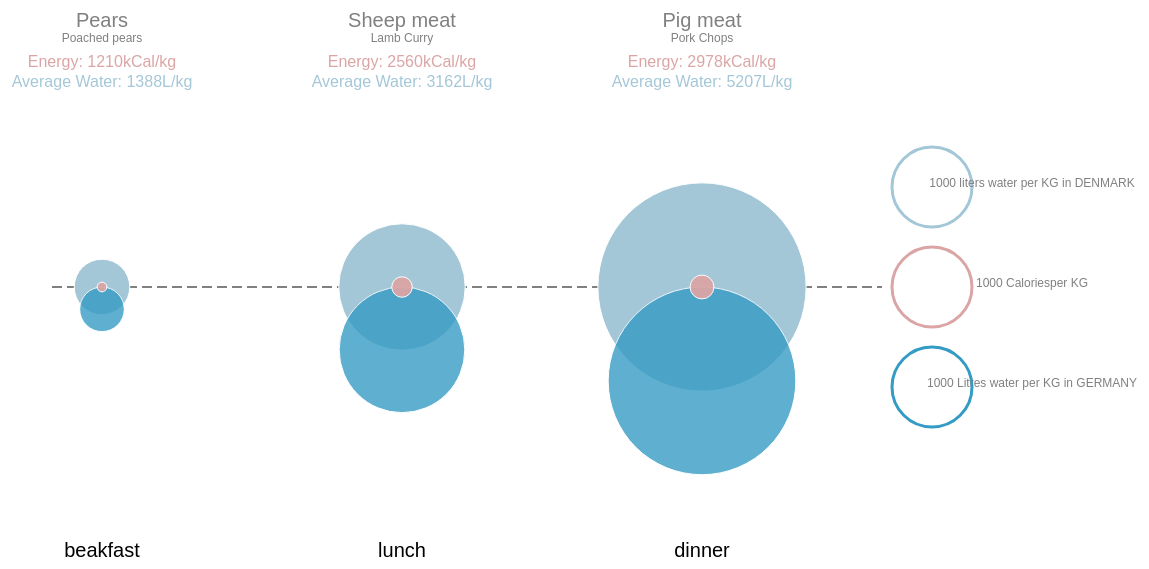
D3 v4 page, settled after 480 driven frames (8 s of simulated time); the page loaded 1 data file(s).



var data;
var categ = [];
var meal = [];
var foods = [];
var cals = [];
var denm = [];
var germ = [];

var denColor = "#A4C7D8";
var gerColor = "#339BC4";
var calColor = "#DBA5A5";

var mornum = 11;
var lunnum = 0;
var dinnum = 6;

var dispScale = 50;

var circ1Offset=50;
var circ2Offset=350;
var circ3Offset=650;


var margin = {top: 20, right: 20, bottom: 20, left: 50},
    width = 1200 - margin.left - margin.right,
    height = 600 - margin.top - margin.bottom;
var svgCanvas;

svgCanvas = d3.select("#vizContainer").append("svg") 
    .attr("width", width + margin.left + margin.right)
    .attr("height", height + margin.top + margin.bottom)
   .append("g")
     .attr("transform", "translate(" + margin.left + "," + margin.top + ")"); 

//reading
d3.csv("data/Water consumption data - Final final.csv", function(myData){
	data = myData;
	console.log(data);
	for (var i = 0; i<data.length; i++) {
		meal.push(data[i]["Meal"]);
		categ.push(data[i]["Product"]);
		foods.push(data[i]["Recipies"]);
		cals.push(data[i]["Calories"]);
		denm.push(parseFloat(data[i]["Denmark water"]));
		germ.push(parseFloat(data[i]["Germany water"]));
	}
	console.log(meal);
	console.log(categ);
	console.log(foods);
	console.log(cals);
	console.log(denm);
	console.log(germ);

	drawData();
});


var axisline = svgCanvas.append("line")
	.attr("x1",0)
	.attr("x2",width-300)
	.attr("y1",height/2)
	.attr("y2",height/2)
    .attr("opacity",1)
    .attr("stroke-dasharray", [10,5])
    .attr("stroke","gray")
    .attr("stroke-width",2)
    .attr("fill","none");

// legend

svgCanvas.append("circle")
    .attr("cx",width-250)
    .attr("cy",height/2-100)
    .attr("r",40)
    .attr("fill","none")
    .attr("stroke-width",3)
    .attr("stroke",denColor);
var legend1 = svgCanvas.append("text")
		.text("1000 liters water per KG in DENMARK")
		.style("font-size", "12px")
		.attr("fill", "gray")
		.attr("x", width-150)
		.attr("y", height/2 -100)

svgCanvas.append("circle")
    .attr("cx",width-250)
    .attr("cy",height/2)
    .attr("r",40)
    .attr("fill","none")
    .attr("stroke-width",3)
    .attr("stroke",calColor);
var legend2 = svgCanvas.append("text")
		.text("1000 Caloriesper KG")
		.style("font-size", "12px")
		.attr("fill", "gray")
		.attr("x", width-150)
		.attr("y", height/2)
		.attr("font-size",24);

svgCanvas.append("circle")
    .attr("cx",width-250)
    .attr("cy",height/2+100)
    .attr("r",40)
    .attr("fill","none")
    .attr("stroke-width",3)
    .attr("stroke",gerColor);
var legend3 = svgCanvas.append("text")
		.text("1000 Litres water per KG in GERMANY")
		.style("font-size", "12px")
		.attr("fill", "gray")
		.attr("x", width-150)
		.attr("y", height/2+100)
		.attr("font-size",24);
/*
// general text
var denText = svgCanvas.append("text")
		.text("DENMARK")
		.style("font-size", "48px")
		.attr("fill", "gray")
		.attr("x", width-100)
		.attr("y", height/2 -20)

var gerText = svgCanvas.append("text")
		.text("GERMANY")
		.style("font-size", "48px")
		.attr("fill", "gray")
		.attr("x", width-100)
		.attr("y", height/2 +40)
*/
var mealText1 = svgCanvas.append("text")
		.text("beakfast")
		.style("font-size", "20px")
		.attr("fill", "black")
		.attr("x", circ1Offset)
		.attr("y", height-10)
var mealText2 = svgCanvas.append("text")
		.text("lunch")
		.style("font-size", "20px")
		.attr("fill", "black")
		.attr("x", circ2Offset)
		.attr("y", height-10)
var mealText1 = svgCanvas.append("text")
		.text("dinner")
		.style("font-size", "20px")
		.attr("fill", "black")
		.attr("x", circ3Offset)
		.attr("y", height-10)


///


// var arcgroup = svgCanvas.append("g")
// 	.attr("id", arcgroup);

// グラフに表示するデータ
var dataArr = [110, 450, 870, 300, 630];
var colorArr = ['#E74C3C', '#3498DB', '#2ECC71', '#9B59B6', '#34495e'];
// グラフ全体のサイズ
// var svgWidth = 500;
// var svgHeight = 500;
 
// // グラフの枠作成
// var svg = d3.select('#sample').append('svg').attr({
//     width: svgWidth,
//     height: svgHeight
// });
// 円グラフを作成
var pie = d3.pie().sort(null).value(function(d) {
    return d;
});
 
// 円グラフのサイズを指定
var arc = d3.arc().innerRadius(50).outerRadius(100);
 
// 円グラフを描画
//var drawarc = arcgroup.selectAll('path')
svgCanvas.selectAll('path')
	.data(pie(dataArr))
	.enter()
	.append('path')
	.style({
    fill: function(d, i) {
        return colorArr[i];
    }})
	.attr({
    d: arc,
    transform: 'translate(' + width / 2 + ', ' + height / 2 + ')'});



// -----------PART 3: DRAWING ON THE CANVAS-----------
function drawData(){


var dScale = d3.scaleLinear()
	.domain([0,d3.max(denm)])
	.range([10, width-10]);
var gScale = d3.scaleLinear()
	.domain([0,d3.max(germ)])
	.range([10, height-10]);
var colorScale = d3.scaleLinear()
    .domain([0,d3.max(denm)])
    .range(["blue","red"]);
var colorScale2 = d3.scaleLinear()
    .domain([0,d3.max(germ)])
    .range(["green","yellow"]);

//

//morning
drawCirc1(mornum);

// lunch
drawCirc2(lunnum);

// dinner
drawCirc3(dinnum);



function drawCompare(index,dx){

var groupName = "group-"+index;

var group = svgCanvas.append("g")
	.attr("id", groupName);

//denmark?
var circ = group.append("g")
    		.attr("transform", "translate(" + dx + ","+ height/2 + ")")
		.append("circle")
			.attr("cx",0)
			.attr("cy",0)
			.attr("r", function(d,i){
//				return dScale(denm[index])/dispScale;
				return denm[index]/dispScale/100;
			})
        	.attr("opacity",1)
			.attr("fill",denColor)
			.attr("stroke","white")

		.transition().delay(500).duration(1000)
        	.attr("r",function(d,i){
				return (denm[index])/(dispScale);
			});

// var arc1 = d3.append("arc")
// 				.attr("innerRadius", 200)
// 				.attr("outerRadus",240)
// 				.attr("startAngle",0)
// 				.attr("endAngle",90);

// var arc2 = svgCanvas.append("path")
// 		.attr("fill",denColor)
// 		.attr("d",arc1);

   // var arc = d3.arc()
   // 	.innerRadius(200)
   // 	.outerRadus(240)
   // 	.startAngle(0)
   // 	.endAngle(90);

   // 	var arc1 = group.append("path")
   // 		.datum({endAngle: tau})
   // 		.style("fill","#ddd")
   // 		.attr("d",arc);

// var svg = d3.select("svg"),
//     width = +svg.attr("width"),
//     height = +svg.attr("height"),
//     g = svg.append("g").attr("transform", "translate(" + width / 2 + "," + height / 2 + ")");
// var background = g.append("path")
//     .datum({endAngle: tau})
//     .style("fill", "#ddd")
//     .attr("d", arc);



//germany
var circ2 = group.append("g")
    		.attr("transform", "translate(" + dx + ","+ height/2 + ")")
		.append("circle")
			.attr("class","cir2")
			.attr("cx",0)
			.attr("cy",function(d,i){
//				return gScale(germ[index])/dispScale;
				return germ[index]/dispScale;
			})
			.attr("r", function(d,i){
				return germ[index]/dispScale/100;
//				return gScale(germ[index])/dispScale;
			})
        	.attr("opacity",0.78)
			.attr("fill",gerColor)
			.attr("stroke","white")
			.transition().delay(500).duration(1000)
        		.attr("r",function(d,i){
					return (germ[index])/(dispScale);
				});


var circ3 = group.append("g")
    		.attr("transform", "translate(" + dx + ","+ height/2 + ")")
		.append("circle")
			.attr("class","cir3")
			.attr("cx",0)
			.attr("cy",0)
			.attr("r",5)
			.attr("opacity",0)
			.attr("fill",calColor)
			.attr("stroke","white")
		.on("mouseover", function(){
			d3.select(this)
				.attr("opacity",1);
			})
		.on("mouseout", function(){
			d3.select(this)
				.attr("opacity",0.94);
			})
		.on("click", function(){
			if(dx==circ1Offset){ 
				if(mornum>=11){return mornum-=4;}
				else{
					mornum++;
					// console.log(mornum);
					 drawCompare(mornum, dx);
		}
		}	else if(dx==circ2Offset){
				if(dinnum>=7){return dinnum-=4;}
				else{
					dinnum++;
					// console.log(mornum);
					 drawCompare(dinnum, dx);
		}	
			} else if(dx==circ3Offset){ 
				if(lunnum>=3){return lunnum-=4;}
				else{
					lunnum++;
					 drawCompare(lunnum, dx);
					}
			}
			console.log(groupName);
			d3.select("#"+groupName)
				.remove();
	})
		.transition().delay(500).duration(1000)
        	.attr("opacity",0.94)
        	.attr("r",function(d,i){
				return (cals[index])/(dispScale*5);
			});

////text


// category
var txt0 = group.append("g").append("text")
		.text(function(d,i){
			return categ[index];
		})
		.attr("fill", "gray")
		.attr("x",function(d,i){
			return dx;
		})
		.attr("y", 20)
		.style("font-size", "20px");

//name
var txt = group.append("g").append("text")
		.text(function(d,i){
			return foods[index];
		})
		.attr("fill", "gray")
		.attr("x",function(d,i){
			return dx;
		})
		.attr("y", 35)
		.style("font-size", "12px")
		.attr("opacity",0)
		.transition().delay(500).duration(1000)
        	.attr("opacity",1);

//cal
var txt2 = group.append("g").append("text")
		.text(function(d,i){
			return "Energy: "+cals[index]+"kCal/kg";
		})
		.attr("fill", calColor)
		.attr("x",function(d,i){
			return dx;
		})
		.attr("y", 60)
		.style("font-size", "16px")
		.attr("opacity",0)
		.transition().delay(500).duration(1000)
        	.attr("opacity",1);


//water-den
var txt3 = group.append("g").append("text")
		.text(function(d,i){
			return "Average Water: "+denm[index]+"L/kg";
		})
		.attr("fill", denColor)
		.attr("x",function(d,i){
			return dx;
		})
		.attr("y", 80)
		.style("font-size", "16px")
		.attr("opacity",0)
		.transition().delay(500).duration(1000)
        	.attr("opacity",1);

/*
//water-ger
var txt3 = group.append("g").append("text")
		.text(function(d,i){
			return germ[index]+"litter";
		})
		.attr("fill", "blue")
		.attr("x",function(d,i){
			return dx;
		})
		.attr("y", height/2 + circ1Offset)
		.attr("font-size",24)
		.attr("opacity",0)
		.transition().delay(500).duration(1000)
        	.attr("opacity",1);


*/


}

function textCompare(index,dx){

var groupName = "group-"+index;

var group = svgCanvas.append("g")
	.attr("id", groupName);

//name
var txt = svgCanvas.append("text")
		.text(function(d,i){
			return foods[index];
		})
		.attr("fill", "gray")
		.attr("x",function(d,i){
			return dx-48;
		})
		.attr("y", 40)
		.style("font-size", "20px");

//cal
var txt2 = svgCanvas.append("text")
		.text(function(d,i){
			return cals[index]+"kCal";
		})
		.attr("fill", "red")
		.attr("x",function(d,i){
			return dx;
		})
		.attr("y", 50)
		.attr("font-size",24);

//water-den
var txt3 = svgCanvas.append("text")
		.text(function(d,i){
			return denm[index]+"litter";
		})
		.attr("fill", gerColor)
		.attr("x",function(d,i){
			return dx;
		})
		.attr("y", height/2 - circ1Offset)
		.attr("font-size",24);

//water-ger
var txt3 = svgCanvas.append("text")
		.text(function(d,i){
			return germ[index]+"litter";
		})
		.attr("fill", "blue")
		.attr("x",function(d,i){
			return dx;
		})
		.attr("y", height/2 + circ1Offset)
		.attr("font-size",24);

}

function drawCirc1(num){
	drawCompare(num,circ1Offset);
//	textCompare(num,200);
}
function drawCirc2(num){
	drawCompare(num,circ2Offset);
//	textCompare(num,500);
}
function drawCirc3(num){
	drawCompare(num,circ3Offset);
//	textCompare(num,800);
}


}

	

### data: data/Water consumption data - Final final.csv, 652 bytes — head not shown